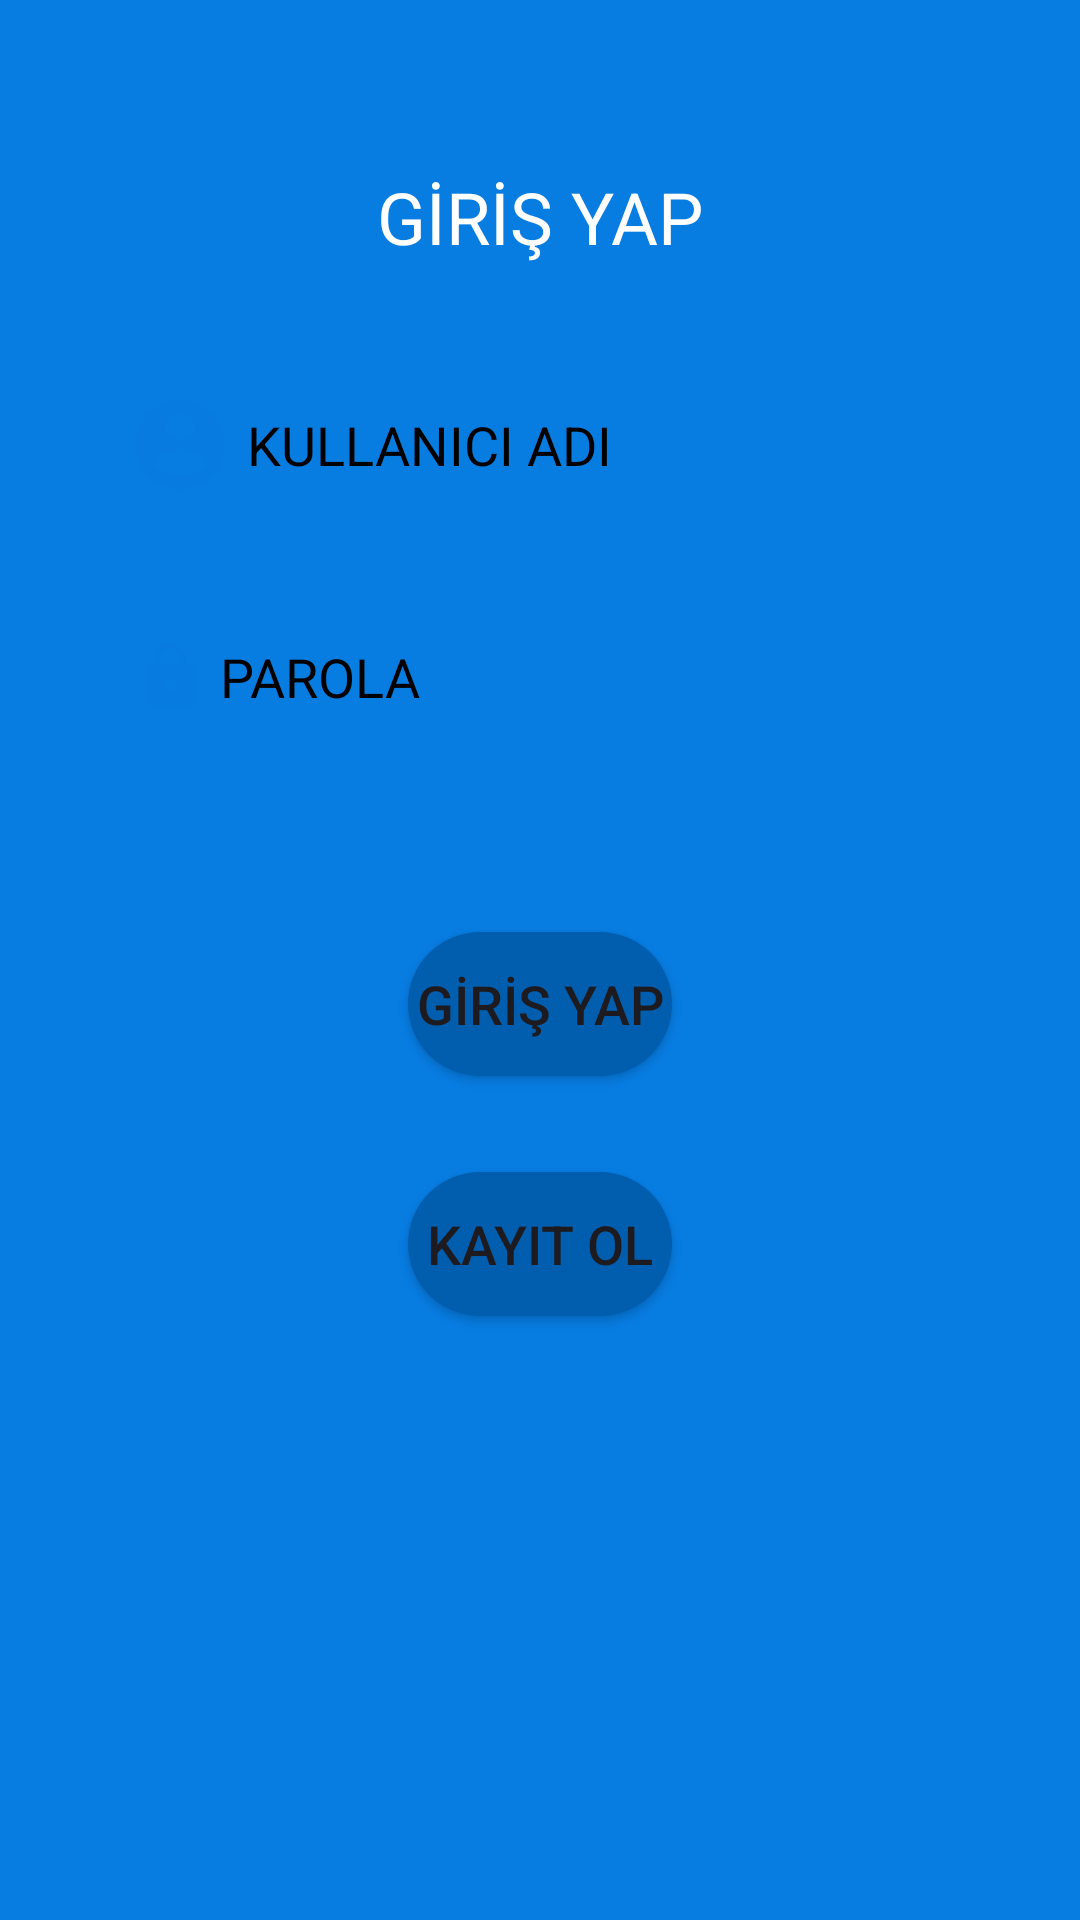

Produce the Android XML layout that renders to this screen, including the resource entries it uses.
<!-- AndroidManifest.xml: application theme Theme.TbankApp -->
<!-- res/layout/activity_login_page.xml -->
<?xml version="1.0" encoding="utf-8"?>
<androidx.constraintlayout.widget.ConstraintLayout xmlns:android="http://schemas.android.com/apk/res/android"
    xmlns:app="http://schemas.android.com/apk/res-auto"
    xmlns:tools="http://schemas.android.com/tools"
    android:layout_width="match_parent"
    android:layout_height="match_parent"
    android:background="@color/loginBackGround"
    tools:context=".LoginPage">

    <ImageView
        android:id="@+id/LoginImageView"
        android:layout_width="wrap_content"
        android:layout_height="wrap_content"
        android:layout_marginStart="16dp"
        android:layout_marginTop="32dp"
        android:layout_marginEnd="16dp"
        app:layout_constraintEnd_toEndOf="parent"
        app:layout_constraintStart_toStartOf="parent"
        app:layout_constraintTop_toTopOf="parent"
        app:srcCompat="@drawable/buyuk_pp" />

    <TextView
        android:id="@+id/LoginBaslik"
        android:layout_width="wrap_content"
        android:layout_height="wrap_content"
        android:layout_marginStart="24dp"
        android:layout_marginTop="24dp"
        android:layout_marginEnd="24dp"
        android:text="GİRİŞ YAP"
        android:textColor="@color/white"
        android:textSize="24sp"
        app:layout_constraintEnd_toEndOf="parent"
        app:layout_constraintStart_toStartOf="parent"
        app:layout_constraintTop_toBottomOf="@+id/LoginImageView" />

    <EditText
        android:id="@+id/girisKullaniciAdiEditText"
        android:layout_width="0dp"
        android:layout_height="wrap_content"
        android:layout_marginStart="32dp"
        android:layout_marginTop="32dp"
        android:layout_marginEnd="32dp"
        android:background="@drawable/edittextarkaplan"
        android:drawableLeft="@drawable/kucuk_pp"
        android:ems="10"
        android:hint=" KULLANICI ADI"
        android:inputType="text"
        android:padding="10dp"
        android:textColorHint="@color/black"
        app:layout_constraintEnd_toEndOf="parent"
        app:layout_constraintStart_toStartOf="parent"
        app:layout_constraintTop_toBottomOf="@+id/LoginBaslik" />

    <EditText
        android:id="@+id/girisSifreEditText"
        android:layout_width="0dp"
        android:layout_height="wrap_content"
        android:layout_marginStart="32dp"
        android:layout_marginTop="24dp"
        android:layout_marginEnd="32dp"
        android:background="@drawable/edittextarkaplan"
        android:drawableLeft="@drawable/lock"
        android:ems="10"
        android:hint=" PAROLA"
        android:inputType="text"
        android:padding="13dp"
        android:textColorHint="@color/black"
        app:layout_constraintEnd_toEndOf="parent"
        app:layout_constraintStart_toStartOf="parent"
        app:layout_constraintTop_toBottomOf="@+id/girisKullaniciAdiEditText" />

    <Button
        android:id="@+id/LoginGirisYapbutton"
        android:layout_width="wrap_content"
        android:layout_height="wrap_content"
        android:layout_marginStart="24dp"
        android:layout_marginTop="60dp"
        android:layout_marginEnd="24dp"
        android:background="@drawable/buttonarkaplan"
        android:text="GİRİŞ YAP"
        android:textSize="18sp"
        app:layout_constraintEnd_toEndOf="parent"
        app:layout_constraintStart_toStartOf="parent"
        app:layout_constraintTop_toBottomOf="@+id/girisSifreEditText" />

    <Button
        android:id="@+id/loginKayitOlButton"
        android:layout_width="wrap_content"
        android:layout_height="wrap_content"
        android:layout_marginStart="24dp"
        android:layout_marginTop="32dp"
        android:layout_marginEnd="24dp"
        android:background="@drawable/buttonarkaplan"
        android:text="KAYIT OL"
        android:textSize="18sp"
        app:layout_constraintEnd_toEndOf="parent"
        app:layout_constraintStart_toStartOf="parent"
        app:layout_constraintTop_toBottomOf="@+id/LoginGirisYapbutton" />

</androidx.constraintlayout.widget.ConstraintLayout>
<!-- resources referenced by this layout -->
<resources>
  <color name="black">#FF000000</color>
  <color name="loginBackGround">#077CE1</color>
  <color name="white">#FFFFFFFF</color>
  <!-- drawable buttonarkaplan (drawable) -->
  <?xml version="1.0" encoding="utf-8"?>
  <shape xmlns:android="http://schemas.android.com/apk/res/android">
      <solid android:color="@color/loginbuttonBackground" />
      <corners android:radius="30dp" />
  </shape>
  <!-- drawable kucuk_pp (drawable) -->
  <vector android:height="36dp" android:tint="#077BE0"
      android:viewportHeight="24" android:viewportWidth="24"
      android:width="36dp" xmlns:android="http://schemas.android.com/apk/res/android">
      <path android:fillColor="@android:color/white" android:pathData="M12,2C6.48,2 2,6.48 2,12s4.48,10 10,10 10,-4.48 10,-10S17.52,2 12,2zM12,5c1.66,0 3,1.34 3,3s-1.34,3 -3,3 -3,-1.34 -3,-3 1.34,-3 3,-3zM12,19.2c-2.5,0 -4.71,-1.28 -6,-3.22 0.03,-1.99 4,-3.08 6,-3.08 1.99,0 5.97,1.09 6,3.08 -1.29,1.94 -3.5,3.22 -6,3.22z"/>
  </vector>
  <!-- drawable lock (drawable) -->
  <vector android:height="24dp" android:tint="#077BE0"
      android:viewportHeight="24" android:viewportWidth="24"
      android:width="24dp" xmlns:android="http://schemas.android.com/apk/res/android">
      <path android:fillColor="@android:color/white" android:pathData="M18,8h-1L17,6c0,-2.76 -2.24,-5 -5,-5S7,3.24 7,6v2L6,8c-1.1,0 -2,0.9 -2,2v10c0,1.1 0.9,2 2,2h12c1.1,0 2,-0.9 2,-2L20,10c0,-1.1 -0.9,-2 -2,-2zM12,17c-1.1,0 -2,-0.9 -2,-2s0.9,-2 2,-2 2,0.9 2,2 -0.9,2 -2,2zM15.1,8L8.9,8L8.9,6c0,-1.71 1.39,-3.1 3.1,-3.1 1.71,0 3.1,1.39 3.1,3.1v2z"/>
  </vector>
  <style name="Theme.TbankApp" parent="Base.Theme.TbankApp">
          
          
          
      </style>
  <color name="loginbuttonBackground">#015EAE</color>
  <style name="Base.Theme.TbankApp" parent="Theme.Material3.DayNight.NoActionBar">
          
          <item name="colorPrimary">@color/loginbuttonBackground</item>
          
      </style>
</resources>
